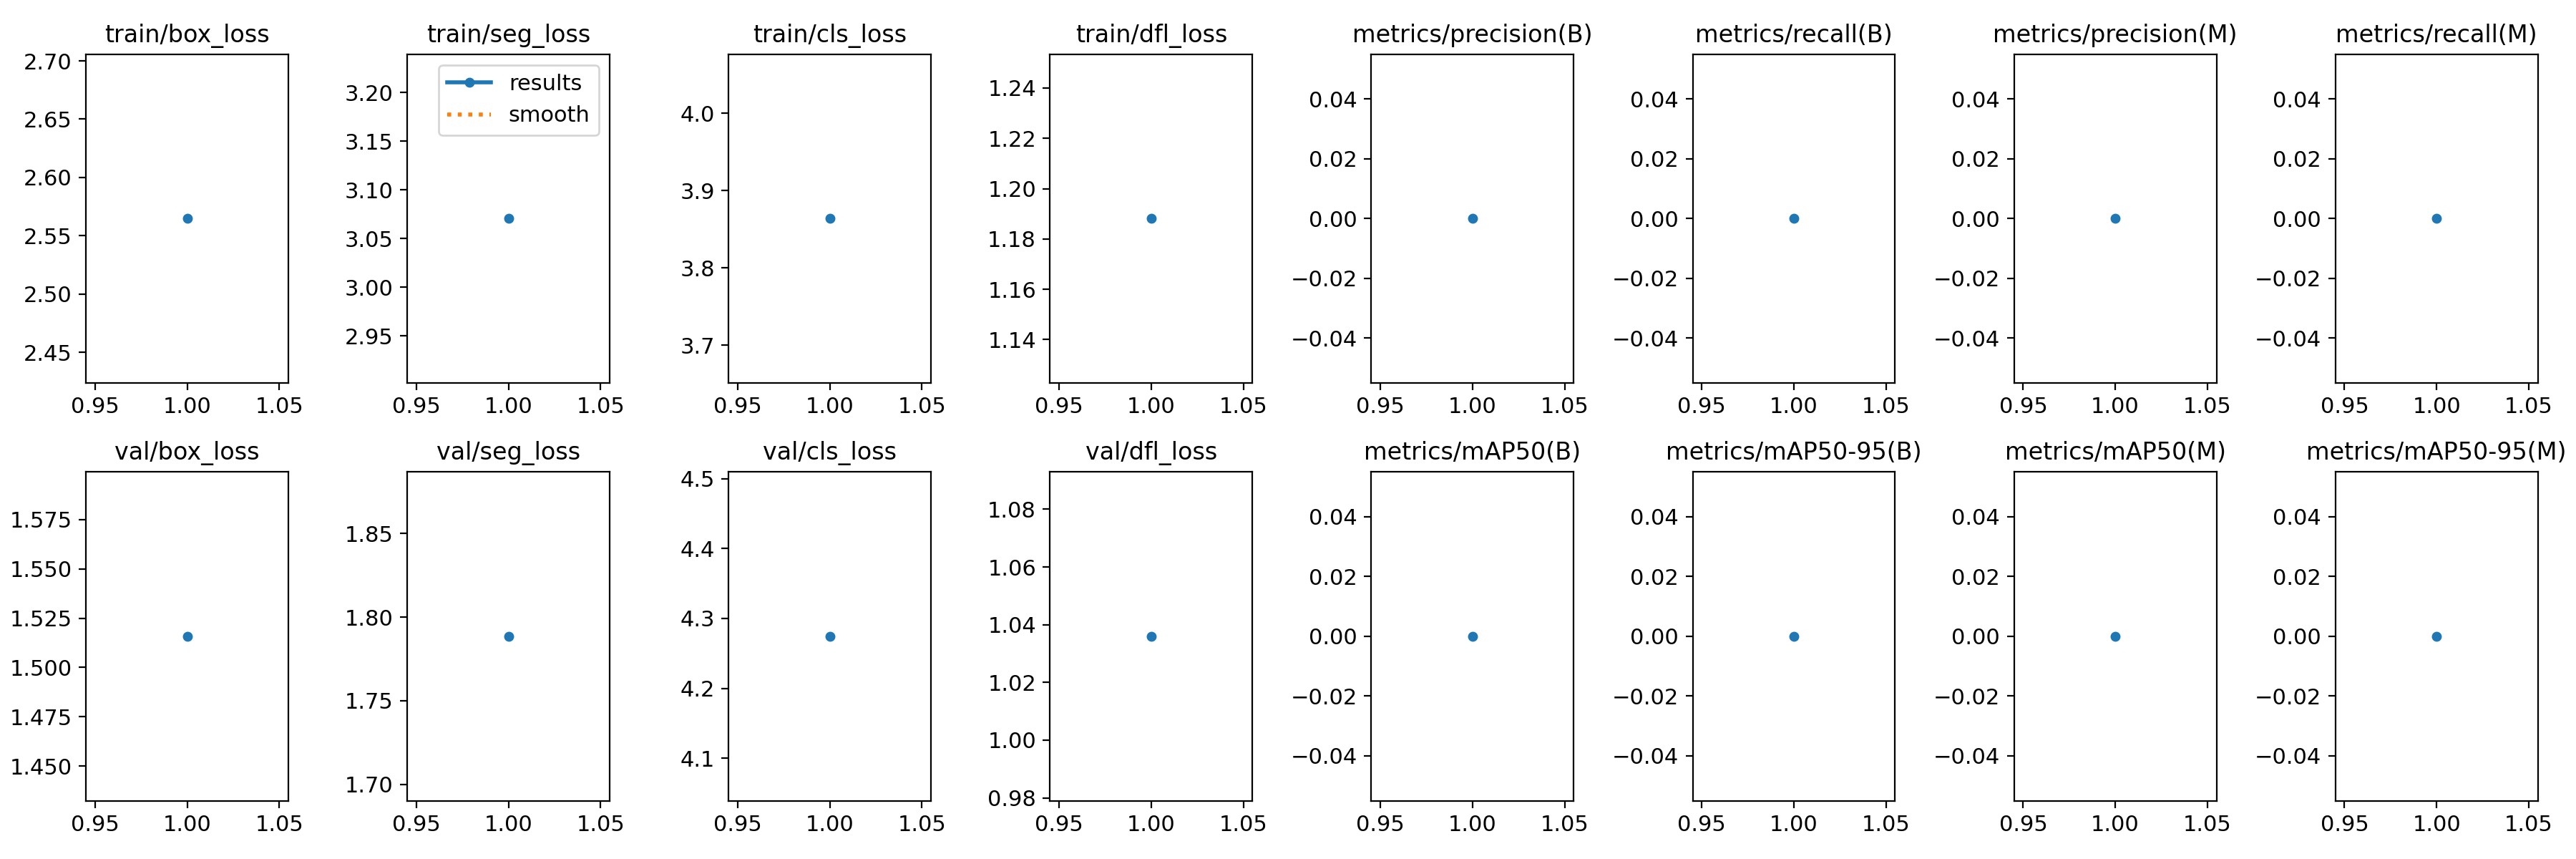

Source data for this figure (header and first rows):
epoch, train/box_loss, train/seg_loss, train/cls_loss, train/dfl_loss, metrics/precision(B), metrics/recall(B), metrics/mAP50(B), metrics/mAP50-95(B), metrics/precision(M), metrics/recall(M), metrics/mAP50(M), metrics/mAP50-95(M), val/box_loss, val/seg_loss, val/cls_loss, val/dfl_loss, lr/pg0, lr/pg1, lr/pg2
1, 2.565, 3.071, 3.864, 1.188, 0, 0, 0, 0, 0, 0, 0, 0, 1.516, 1.789, 4.274, 1.036, 0, 0, 0
